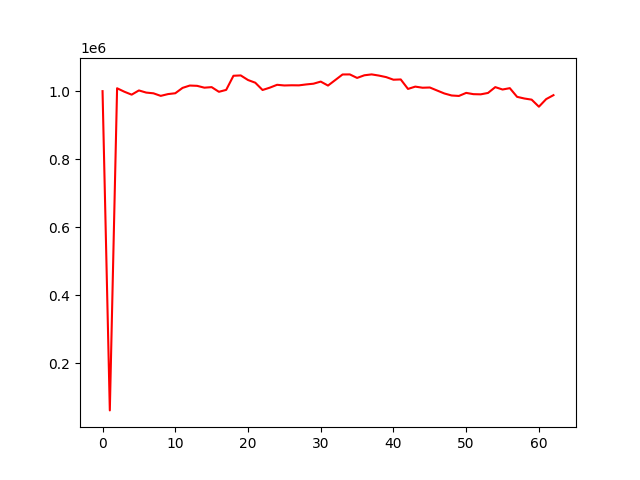

The file beside this chart, header and first rows:
account_value, date, daily_return
1000000, 2020-07-02, 
61998, 2020-07-03, -0.938
1008470, 2020-07-06, 15.27
998320, 2020-07-07, -0.01006
989675, 2020-07-08, -0.008659
1002090, 2020-07-09, 0.01254
995797, 2020-07-10, -0.006279
993642, 2020-07-13, -0.002164
986125, 2020-07-14, -0.007565
991343, 2020-07-15, 0.005292
993830, 2020-07-16, 0.002508
1009551, 2020-07-17, 0.01582
1016471, 2020-07-20, 0.006855
1015616, 2020-07-21, -0.0008414
1010202, 2020-07-22, -0.005331
1011806, 2020-07-23, 0.001587
998082, 2020-07-24, -0.01356
1003687, 2020-07-27, 0.005617
1045172, 2020-07-28, 0.04133
1046204, 2020-07-29, 0.0009873
1032730, 2020-07-30, -0.01288
1024797, 2020-07-31, -0.007682
1003402, 2020-08-03, -0.02088
1010250, 2020-08-04, 0.006825
1018649, 2020-08-05, 0.008314
1016694, 2020-08-06, -0.001919
1017267, 2020-08-07, 0.0005635
1017028, 2020-08-10, -0.0002354
1019727, 2020-08-11, 0.002654
1021880, 2020-08-12, 0.002111
1028069, 2020-08-13, 0.006056
1016404, 2020-08-14, -0.01135
1032637, 2020-08-17, 0.01597
1048968, 2020-08-18, 0.01581
1049169, 2020-08-19, 0.0001918
1038851, 2020-08-20, -0.009835
1046620, 2020-08-21, 0.007479
1049212, 2020-08-24, 0.002476
1045736, 2020-08-25, -0.003313
1041217, 2020-08-26, -0.004322
1033609, 2020-08-27, -0.007307
1034409, 2020-08-28, 0.0007744
1006509, 2020-08-31, -0.02697
1013302, 2020-09-01, 0.006749
1010051, 2020-09-02, -0.003208
1010736, 2020-09-03, 0.0006779
1001884, 2020-09-04, -0.008758
993161, 2020-09-07, -0.008707
987239, 2020-09-08, -0.005963
985923, 2020-09-09, -0.001333
994884, 2020-09-10, 0.009089
991147, 2020-09-11, -0.003756
990636, 2020-09-14, -0.000515
994689, 2020-09-15, 0.004091
1011826, 2020-09-16, 0.01723
1004788, 2020-09-17, -0.006956
1008796, 2020-09-18, 0.003989
983281, 2020-09-21, -0.02529
978391, 2020-09-22, -0.004973
975032, 2020-09-23, -0.003433
... 3 more rows
